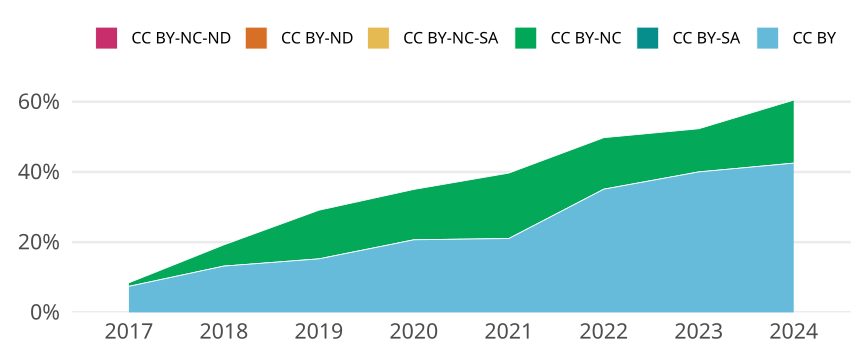

The table this chart was drawn from, first rows:
cr_year, jn_all, cc, cc_total, prop
2017, 1470, CC BY, 109, 0.07415
2017, 1470, CC BY-SA, 0, 0
2017, 1470, CC BY-NC, 15, 0.0102
2017, 1470, CC BY-NC-SA, 0, 0
2017, 1470, CC BY-ND, 0, 0
2017, 1470, CC BY-NC-ND, 0, 0
2018, 1372, CC BY, 181, 0.1319
2018, 1372, CC BY-SA, 0, 0
2018, 1372, CC BY-NC, 83, 0.0605
2018, 1372, CC BY-NC-SA, 0, 0
2018, 1372, CC BY-ND, 0, 0
2018, 1372, CC BY-NC-ND, 0, 0
2019, 1371, CC BY, 209, 0.1524
2019, 1371, CC BY-SA, 0, 0
2019, 1371, CC BY-NC, 190, 0.1386
2019, 1371, CC BY-NC-SA, 0, 0
2019, 1371, CC BY-ND, 0, 0
2019, 1371, CC BY-NC-ND, 0, 0
2020, 1296, CC BY, 268, 0.2068
2020, 1296, CC BY-SA, 0, 0
2020, 1296, CC BY-NC, 186, 0.1435
2020, 1296, CC BY-NC-SA, 0, 0
2020, 1296, CC BY-ND, 0, 0
2020, 1296, CC BY-NC-ND, 0, 0
2021, 1212, CC BY, 255, 0.2104
2021, 1212, CC BY-SA, 0, 0
2021, 1212, CC BY-NC, 226, 0.1865
2021, 1212, CC BY-NC-SA, 0, 0
2021, 1212, CC BY-ND, 0, 0
2021, 1212, CC BY-NC-ND, 0, 0
2022, 1097, CC BY, 385, 0.351
2022, 1097, CC BY-SA, 0, 0
2022, 1097, CC BY-NC, 161, 0.1468
2022, 1097, CC BY-NC-SA, 0, 0
2022, 1097, CC BY-ND, 0, 0
2022, 1097, CC BY-NC-ND, 0, 0
2023, 952, CC BY, 381, 0.4002
2023, 952, CC BY-SA, 0, 0
2023, 952, CC BY-NC, 117, 0.1229
2023, 952, CC BY-NC-SA, 0, 0
2023, 952, CC BY-ND, 0, 0
2023, 952, CC BY-NC-ND, 0, 0
2024, 167, CC BY, 71, 0.4251
2024, 167, CC BY-SA, 0, 0
2024, 167, CC BY-NC, 30, 0.1796
2024, 167, CC BY-NC-SA, 0, 0
2024, 167, CC BY-ND, 0, 0
2024, 167, CC BY-NC-ND, 0, 0
